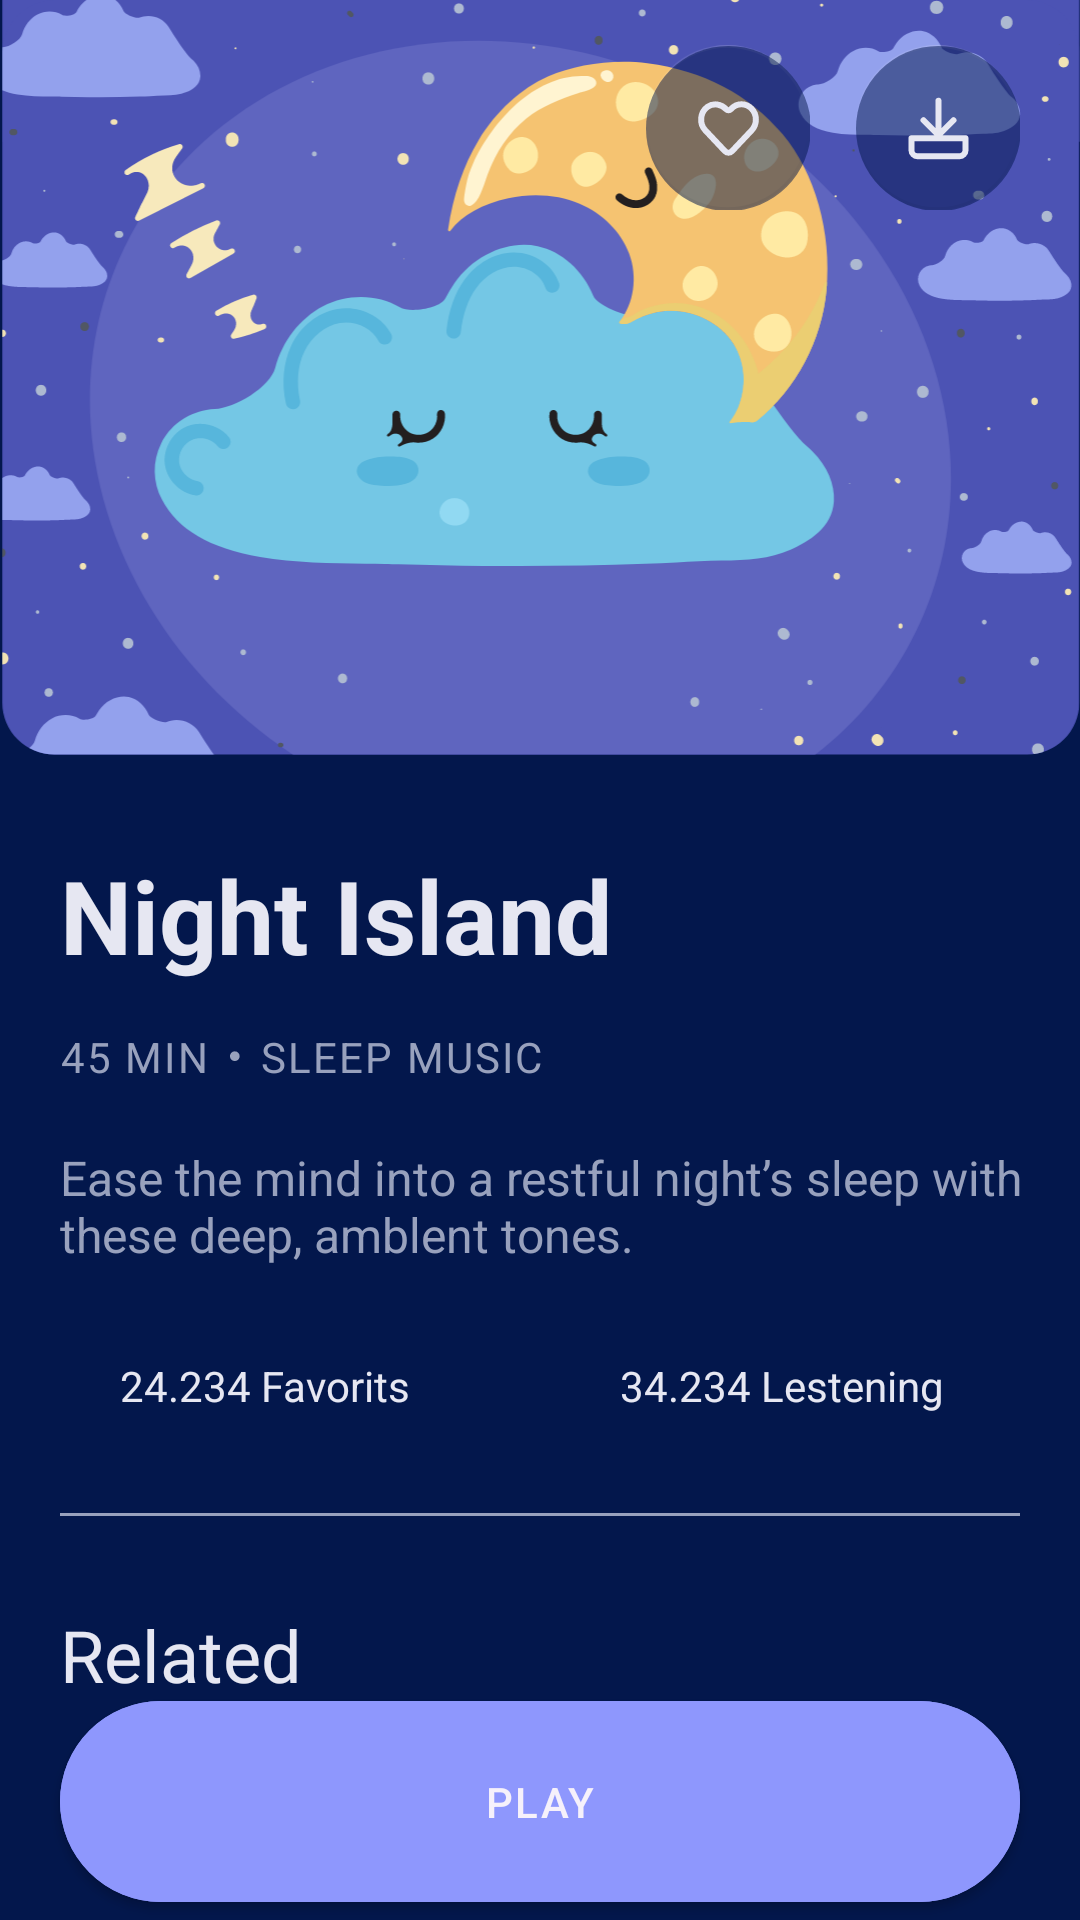

Layout XML and referenced resources for this Android screen:
<!-- AndroidManifest.xml: application theme Theme.SilentMoon -->
<!-- res/layout/activity_play_option.xml -->
<?xml version="1.0" encoding="utf-8"?>
<androidx.coordinatorlayout.widget.CoordinatorLayout xmlns:android="http://schemas.android.com/apk/res/android"
    xmlns:app="http://schemas.android.com/apk/res-auto"
    xmlns:tools="http://schemas.android.com/tools"
    android:id="@+id/rootLayout"
    android:layout_width="match_parent"
    android:layout_height="match_parent"
    android:background="@color/night_black">

    <com.google.android.material.appbar.AppBarLayout
        android:layout_width="match_parent"
        android:layout_height="wrap_content"
        app:elevation="0dp"
        android:background="@android:color/transparent">

        <com.google.android.material.appbar.CollapsingToolbarLayout
            android:layout_width="match_parent"
            android:layout_height="wrap_content"
            app:contentScrim="@color/night_scrim"
            app:layout_scrollFlags="scroll|snap">

            <ImageView
                android:layout_width="match_parent"
                android:layout_height="wrap_content"
                android:adjustViewBounds="true"
                android:src="@drawable/img_play_option_preview"
                app:layout_collapseMode="parallax"
                tools:ignore="ContentDescription" />
        </com.google.android.material.appbar.CollapsingToolbarLayout>

        <androidx.constraintlayout.widget.ConstraintLayout
            android:layout_width="match_parent"
            android:layout_height="wrap_content"
            app:layout_scrollFlags="scroll|snap"
            android:layout_marginBottom="5dp">

            <TextView
                android:id="@+id/playOptionTitleTextView"
                android:layout_width="wrap_content"
                android:layout_height="wrap_content"
                android:layout_marginStart="20dp"
                android:layout_marginTop="30dp"
                android:text="@string/play_option_night_island"
                android:textAlignment="textStart"
                android:textColor="@color/night_white"
                android:textSize="34sp"
                android:textStyle="bold"
                app:layout_constraintStart_toStartOf="parent"
                app:layout_constraintTop_toTopOf="parent" />

            <TextView
                android:id="@+id/playOptionDurationTextView"
                android:layout_width="wrap_content"
                android:layout_height="wrap_content"
                android:layout_marginStart="20dp"
                android:layout_marginTop="15dp"
                android:letterSpacing="0.05"
                android:text="@string/play_option_duration"
                android:textAlignment="textStart"
                android:textColor="@color/night_grey"
                app:layout_constraintStart_toStartOf="parent"
                app:layout_constraintTop_toBottomOf="@id/playOptionTitleTextView" />

            <ImageView
                android:layout_width="wrap_content"
                android:layout_height="wrap_content"
                android:src="@drawable/img_night_media_dot"
                app:layout_constraintBottom_toBottomOf="@id/playOptionDurationTextView"
                app:layout_constraintEnd_toStartOf="@id/playOptionTypeTextView"
                app:layout_constraintStart_toEndOf="@id/playOptionDurationTextView"
                app:layout_constraintTop_toTopOf="@id/playOptionDurationTextView"
                tools:ignore="ContentDescription" />

            <TextView
                android:id="@+id/playOptionTypeTextView"
                android:layout_width="wrap_content"
                android:layout_height="wrap_content"
                android:layout_marginStart="17dp"
                android:layout_marginTop="15dp"
                android:letterSpacing="0.05"
                android:text="@string/play_option_sleep_music"
                android:textColor="@color/night_grey"
                app:layout_constraintStart_toEndOf="@id/playOptionDurationTextView"
                app:layout_constraintTop_toBottomOf="@id/playOptionTitleTextView" />

            <TextView
                android:id="@+id/playOptionDescriptionTextView"
                android:layout_width="wrap_content"
                android:layout_height="wrap_content"
                android:layout_marginStart="20dp"
                android:layout_marginTop="20dp"
                android:text="@string/play_option_description"
                android:textAlignment="textStart"
                android:textColor="@color/night_grey"
                android:textSize="16sp"
                app:layout_constraintStart_toStartOf="parent"
                app:layout_constraintTop_toBottomOf="@id/playOptionDurationTextView" />

            <TextView
                android:id="@+id/playOptionFavoritsTextView"
                android:layout_width="wrap_content"
                android:layout_height="wrap_content"
                android:layout_marginStart="20dp"
                android:layout_marginTop="30dp"
                android:text="@string/play_option_favorits"
                android:textColor="@color/night_white"
                app:layout_constraintStart_toStartOf="parent"
                app:layout_constraintTop_toBottomOf="@id/playOptionDescriptionTextView" />

            <TextView
                android:id="@+id/playOptionLesteningTextView"
                android:layout_width="wrap_content"
                android:layout_height="wrap_content"
                android:layout_marginStart="50dp"
                android:layout_marginTop="30dp"
                android:text="@string/play_option_lestening"
                android:textColor="@color/night_white"
                app:layout_constraintStart_toEndOf="@id/playOptionFavoritsTextView"
                app:layout_constraintTop_toBottomOf="@id/playOptionDescriptionTextView" />

            <View
                android:layout_width="0dp"
                android:layout_height="1dp"
                android:layout_marginHorizontal="20dp"
                android:layout_marginTop="33dp"
                android:background="@color/night_grey"
                app:layout_constraintBottom_toBottomOf="parent"
                app:layout_constraintEnd_toEndOf="parent"
                app:layout_constraintStart_toStartOf="parent"
                app:layout_constraintTop_toBottomOf="@id/playOptionFavoritsTextView" />


        </androidx.constraintlayout.widget.ConstraintLayout>

        <TextView
            android:id="@+id/playOptionRelated"
            android:layout_width="wrap_content"
            android:layout_height="wrap_content"
            android:layout_marginStart="20dp"
            android:layout_marginTop="25dp"
            android:layout_marginBottom="20dp"
            android:text="@string/play_option_related"
            android:textColor="@color/night_white"
            android:textSize="24sp"
            app:layout_scrollFlags="noScroll" />

    </com.google.android.material.appbar.AppBarLayout>

    <androidx.recyclerview.widget.RecyclerView
        android:id="@+id/relatedMusicRecyclerView"
        android:layout_width="match_parent"
        android:layout_height="match_parent"
        android:paddingHorizontal="10dp"
        android:paddingBottom="80dp"
        android:clipToPadding="false"
        app:layout_behavior="com.google.android.material.appbar.AppBarLayout$ScrollingViewBehavior" />

    <com.google.android.material.button.MaterialButton
        android:id="@+id/playOptionButton"
        android:layout_width="match_parent"
        android:layout_height="wrap_content"
        android:layout_marginStart="20dp"
        android:layout_marginEnd="20dp"
        android:layout_marginBottom="32dp"
        android:backgroundTint="@color/sky_blue"
        android:letterSpacing="0.05"
        android:paddingVertical="24dp"
        android:text="@string/play_option_play"
        android:textColor="@color/text_white"
        app:cornerRadius="38dp"
        app:layout_behavior="com.google.android.material.bottomsheet.BottomSheetBehavior" />

    <com.google.android.material.floatingactionbutton.FloatingActionButton
        android:id="@+id/playOptionDownloadFAB"
        style="@style/Widget.MaterialComponents.FloatingActionButton.MyFAB"
        android:layout_gravity="top|end"
        android:layout_marginTop="15dp"
        android:layout_marginEnd="20dp"
        android:src="@drawable/ic_music_download"
        tools:ignore="ContentDescription" />

    <com.google.android.material.floatingactionbutton.FloatingActionButton
        android:id="@+id/playOptionLikeFAB"
        style="@style/Widget.MaterialComponents.FloatingActionButton.MyFAB"
        android:layout_gravity="top|end"
        android:layout_marginTop="15dp"
        android:layout_marginEnd="90dp"
        android:src="@drawable/ic_music_like"
        tools:ignore="ContentDescription" />

</androidx.coordinatorlayout.widget.CoordinatorLayout>
<!-- resources referenced by this layout -->
<resources>
  <color name="night_black">#03174C</color>
  <color name="night_grey">#98A1BD</color>
  <color name="night_scrim">#5F65BF</color>
  <color name="night_white">#E6E7F2</color>
  <color name="sky_blue">#8E97FD</color>
  <color name="text_white">#F6F1FB</color>
  <!-- drawable ic_music_download (drawable) -->
  <vector xmlns:android="http://schemas.android.com/apk/res/android"
      android:width="55dp"
      android:height="55dp"
      android:viewportWidth="55"
      android:viewportHeight="55">
    <path
        android:pathData="M27.5,55L27.5,55A27.5,27.5 0,0 1,0 27.5L0,27.5A27.5,27.5 0,0 1,27.5 0L27.5,0A27.5,27.5 0,0 1,55 27.5L55,27.5A27.5,27.5 0,0 1,27.5 55z"
        android:strokeAlpha="0.5"
        android:fillColor="#03174C"
        android:fillAlpha="0.5"/>
    <path
        android:pathData="M32.5,24.75L27.5,29.75L22.5,24.75M27.5,28.55V18.25M18.5,30.75V34.75C18.5,35.85 19.4,36.75 20.5,36.75H34.5C35.0304,36.75 35.5391,36.5393 35.9142,36.1642C36.2893,35.7891 36.5,35.2804 36.5,34.75V30.75H18.5Z"
        android:strokeLineJoin="round"
        android:strokeWidth="2"
        android:fillColor="#00000000"
        android:strokeColor="#E6E7F2"
        android:strokeLineCap="round"/>
  </vector>
  <!-- drawable img_night_media_dot (drawable) -->
  <vector xmlns:android="http://schemas.android.com/apk/res/android"
      android:width="4dp"
      android:height="4dp"
      android:viewportWidth="4"
      android:viewportHeight="4">
    <path
        android:pathData="M1.92995,1.73074m-1.62453,0a1.62453,1.62453 0,1 1,3.24906 0a1.62453,1.62453 0,1 1,-3.24906 0"
        android:fillColor="#98A1BD"/>
  </vector>
  <string name="play_option_description">Ease the mind into a restful night’s sleep with\nthese deep, amblent tones.</string>
  <string name="play_option_duration">45 MIN</string>
  <string name="play_option_favorits">\t\t\t24.234 Favorits</string>
  <string name="play_option_lestening">\t\t\t34.234 Lestening</string>
  <string name="play_option_night_island">Night Island</string>
  <string name="play_option_play">PLAY</string>
  <string name="play_option_related">Related</string>
  <string name="play_option_sleep_music">SLEEP MUSIC</string>
  <style name="Widget.MaterialComponents.FloatingActionButton.MyFAB">
          <item name="tint">@null</item>
          <item name="maxImageSize">55dp</item>
          <item name="backgroundTint">@android:color/transparent</item>
          <item name="elevation">0dp</item>
          <item name="android:layout_width">55dp</item>
          <item name="android:layout_height">55dp</item>
      </style>
  <style name="Theme.SilentMoon" parent="Theme.MaterialComponents.DayNight.NoActionBar">
          
          <item name="colorPrimary">@color/purple_500</item>
          <item name="colorPrimaryVariant">@color/purple_700</item>
          <item name="colorOnPrimary">@color/white</item>
          
          <item name="colorSecondary">@color/teal_200</item>
          <item name="colorSecondaryVariant">@color/teal_700</item>
          <item name="colorOnSecondary">@color/black</item>
          
          <item name="android:statusBarColor" tools:targetApi="l">@android:color/transparent</item>
          
  
          <item name="android:windowLightStatusBar">true</item>
      </style>
  <color name="purple_500">#FF6200EE</color>
  <color name="purple_700">#FF3700B3</color>
  <color name="white">#FFFFFFFF</color>
  <color name="teal_200">#FF03DAC5</color>
  <color name="teal_700">#FF018786</color>
  <color name="black">#FF000000</color>
</resources>
